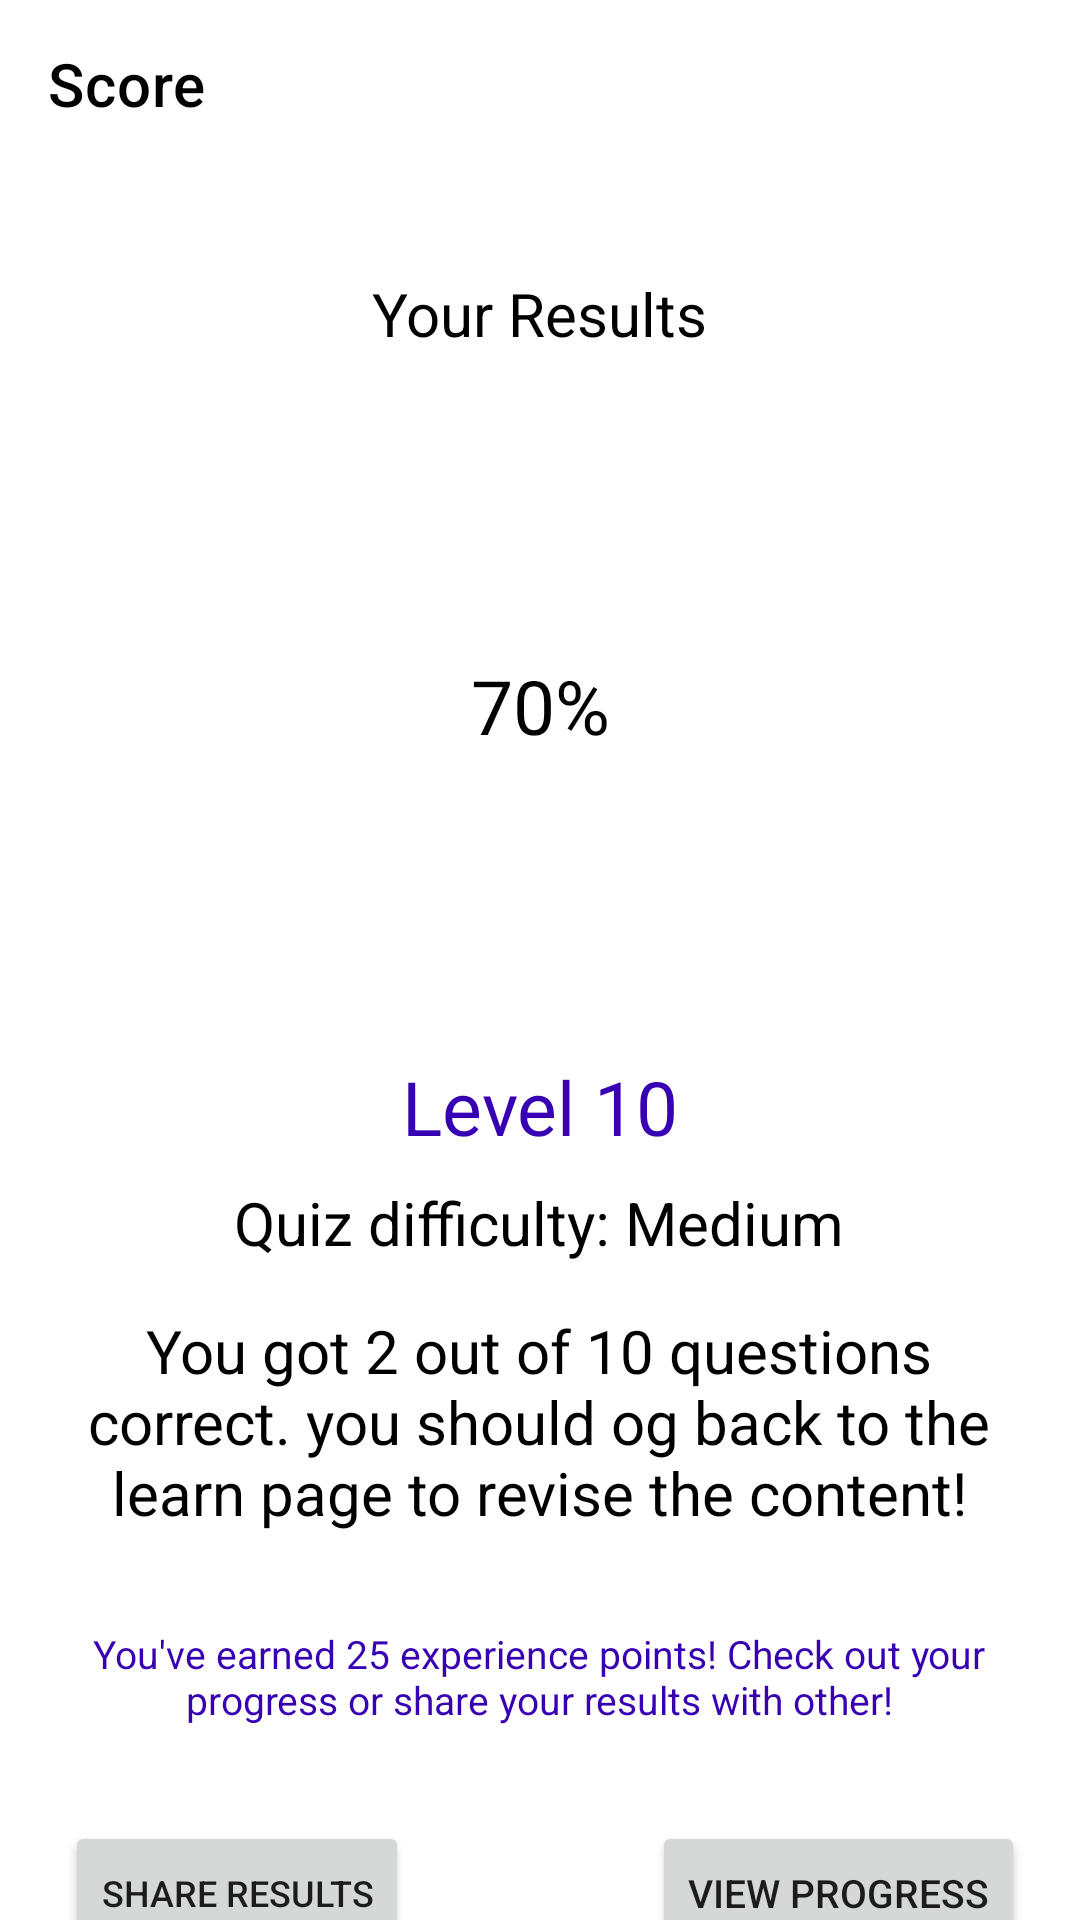

Android layout source for this screen:
<!-- AndroidManifest.xml: application theme Theme.UNSWGamifiedLearningApp -->
<!-- res/layout/activity_quiz_result.xml -->
<?xml version="1.0" encoding="utf-8"?>
<androidx.drawerlayout.widget.DrawerLayout xmlns:android="http://schemas.android.com/apk/res/android"
    xmlns:app="http://schemas.android.com/apk/res-auto"
    xmlns:tools="http://schemas.android.com/tools"
    android:layout_width="match_parent"
    android:layout_height="match_parent"
    android:id="@+id/drawer"
    tools:openDrawer="start"
    tools:context=".ProgressActivity">

    <androidx.constraintlayout.widget.ConstraintLayout
        android:layout_width="match_parent"
        android:layout_height="match_parent">

        <androidx.appcompat.widget.Toolbar
            android:id="@+id/toolbar"
            android:layout_width="match_parent"
            android:layout_height="wrap_content"
            android:background="@color/white"
            app:layout_constraintEnd_toEndOf="parent"
            app:layout_constraintStart_toStartOf="parent"
            app:layout_constraintTop_toTopOf="parent"
            app:title="Score"
            app:titleTextColor="@color/black" />

        <ProgressBar
            android:id="@+id/progressBar"
            android:layout_width="231dp"
            android:layout_height="214dp"
            android:layout_marginTop="10dp"
            android:indeterminateOnly="false"
            android:progressDrawable="@drawable/circle"
            app:layout_constraintEnd_toEndOf="parent"
            app:layout_constraintStart_toStartOf="parent"
            app:layout_constraintTop_toBottomOf="@+id/textView8"
            tools:progress="60" />

        <TextView
            android:id="@+id/txtLevel"
            android:layout_width="96dp"
            android:layout_height="29dp"
            android:layout_marginTop="10dp"
            android:gravity="center"
            android:text="Level 10"
            android:textColor="@color/purple_700"
            android:textSize="25dp"
            app:layout_constraintEnd_toEndOf="parent"
            app:layout_constraintHorizontal_bias="0.5"
            app:layout_constraintStart_toStartOf="parent"
            app:layout_constraintTop_toBottomOf="@+id/progressBar" />

        <TextView
            android:id="@+id/txtDesc"
            android:layout_width="324dp"
            android:layout_height="106dp"
            android:gravity="center"
            android:text="You got 2 out of 10 questions correct. you should og back to the learn page to revise the content!"
            android:textColor="@color/black"
            android:textSize="20dp"
            app:layout_constraintBottom_toBottomOf="parent"
            app:layout_constraintEnd_toEndOf="parent"
            app:layout_constraintHorizontal_bias="0.494"
            app:layout_constraintStart_toStartOf="parent"
            app:layout_constraintTop_toBottomOf="@+id/txtDifficulty"
            app:layout_constraintVertical_bias="0.0" />

        <TextView
            android:id="@+id/txtProgress"
            android:layout_width="wrap_content"
            android:layout_height="wrap_content"
            android:text="70%"
            android:textColor="@color/black"
            android:textSize="25dp"
            app:layout_constraintBottom_toBottomOf="@+id/progressBar"
            app:layout_constraintEnd_toEndOf="@+id/progressBar"
            app:layout_constraintStart_toStartOf="@+id/progressBar"
            app:layout_constraintTop_toTopOf="@+id/progressBar" />

        <Button
            android:id="@+id/btnShare"
            android:layout_width="wrap_content"
            android:layout_height="wrap_content"
            android:layout_marginStart="4dp"
            android:layout_marginTop="16dp"
            android:text="Share Results"
            app:cornerRadius="15dp"
            android:textSize="12dp"
            app:layout_constraintBottom_toBottomOf="parent"
            app:layout_constraintStart_toStartOf="@+id/txtDesc"
            app:layout_constraintTop_toBottomOf="@+id/txtExp"
            app:layout_constraintVertical_bias="0.0" />

        <TextView
            android:id="@+id/textView8"
            android:layout_width="wrap_content"
            android:layout_height="wrap_content"
            android:layout_marginTop="35dp"
            android:text="Your Results"
            android:textColor="@color/black"
            android:textSize="20dp"
            app:layout_constraintEnd_toEndOf="parent"
            app:layout_constraintStart_toStartOf="parent"
            app:layout_constraintTop_toBottomOf="@+id/toolbar" />

        <TextView
            android:id="@+id/txtDifficulty"
            android:layout_width="wrap_content"
            android:layout_height="wrap_content"
            android:layout_marginTop="13dp"
            android:text="Quiz difficulty: Medium"
            android:textColor="@color/black"
            android:textSize="20dp"
            app:layout_constraintEnd_toEndOf="@+id/progressBar"
            app:layout_constraintHorizontal_bias="0.481"
            app:layout_constraintStart_toStartOf="@+id/progressBar"
            app:layout_constraintTop_toBottomOf="@+id/txtLevel" />

        <TextView
            android:id="@+id/txtExp"
            android:layout_width="313dp"
            android:layout_height="64dp"
            android:gravity="center"
            android:text="You've earned 25 experience points! Check out your progress or share your results with other!"
            android:textColor="@color/purple_700"
            android:textSize="13dp"
            app:layout_constraintEnd_toEndOf="@+id/txtDesc"
            app:layout_constraintStart_toStartOf="@+id/txtDesc"
            app:layout_constraintTop_toBottomOf="@+id/txtDesc" />

        <Button
            android:id="@+id/btnProg"
            android:layout_width="wrap_content"
            android:layout_height="wrap_content"
            android:text="View Progress"
            app:cornerRadius="15dp"
            android:textSize="13dp"
            app:layout_constraintBottom_toBottomOf="@+id/btnShare"
            app:layout_constraintEnd_toEndOf="@+id/txtDesc"
            app:layout_constraintHorizontal_bias="1.0"
            app:layout_constraintStart_toEndOf="@+id/btnShare"
            app:layout_constraintTop_toTopOf="@+id/btnShare"
            app:layout_constraintVertical_bias="0.0" />

    </androidx.constraintlayout.widget.ConstraintLayout>

    <com.google.android.material.navigation.NavigationView
        android:id="@+id/navmenu"
        android:layout_width="wrap_content"
        android:layout_height="match_parent"
        android:layout_gravity="start"
        app:headerLayout="@layout/navheader"
        app:menu="@menu/iconmenu"
        tools:visibility="gone" >

    </com.google.android.material.navigation.NavigationView>


</androidx.drawerlayout.widget.DrawerLayout>
<!-- res/layout/navheader.xml (included above) -->
<?xml version="1.0" encoding="utf-8"?>
<androidx.appcompat.widget.LinearLayoutCompat
    xmlns:android="http://schemas.android.com/apk/res/android" android:layout_width="match_parent"
    android:layout_height="wrap_content"
    android:background="@color/white"
    android:orientation="vertical"
    >

    <ImageView
        android:padding="15dp"
        android:layout_width="200dp"
        android:layout_height="200dp"
        android:src="@drawable/logo"
        />



</androidx.appcompat.widget.LinearLayoutCompat>
<!-- resources referenced by this layout -->
<resources>
  <!-- drawable logo: png bitmap (drawable-v24, 31624 bytes) -->
  <style name="Theme.UNSWGamifiedLearningApp" parent="Theme.MaterialComponents.DayNight.NoActionBar">
          
          <item name="colorPrimary">@color/purple_500</item>
          <item name="colorPrimaryVariant">@color/purple_500</item>
          <item name="colorOnPrimary">@color/white</item>
          
          <item name="colorSecondary">@color/teal_200</item>
          <item name="colorSecondaryVariant">@color/teal_700</item>
          <item name="colorOnSecondary">@color/black</item>
          
          <item name="android:statusBarColor" tools:targetApi="l">?attr/colorPrimaryVariant</item>
          
      </style>
  <!-- not gathered from this repository: default colours our renderer supplied (Android Studio template values) -->
  <color name="purple_500">#FF6200EE</color>
  <color name="purple_700">#FF3700B3</color>
  <color name="teal_200">#FF03DAC5</color>
  <color name="teal_700">#FF018786</color>
  <color name="black">#FF000000</color>
  <color name="white">#FFFFFFFF</color>
</resources>
